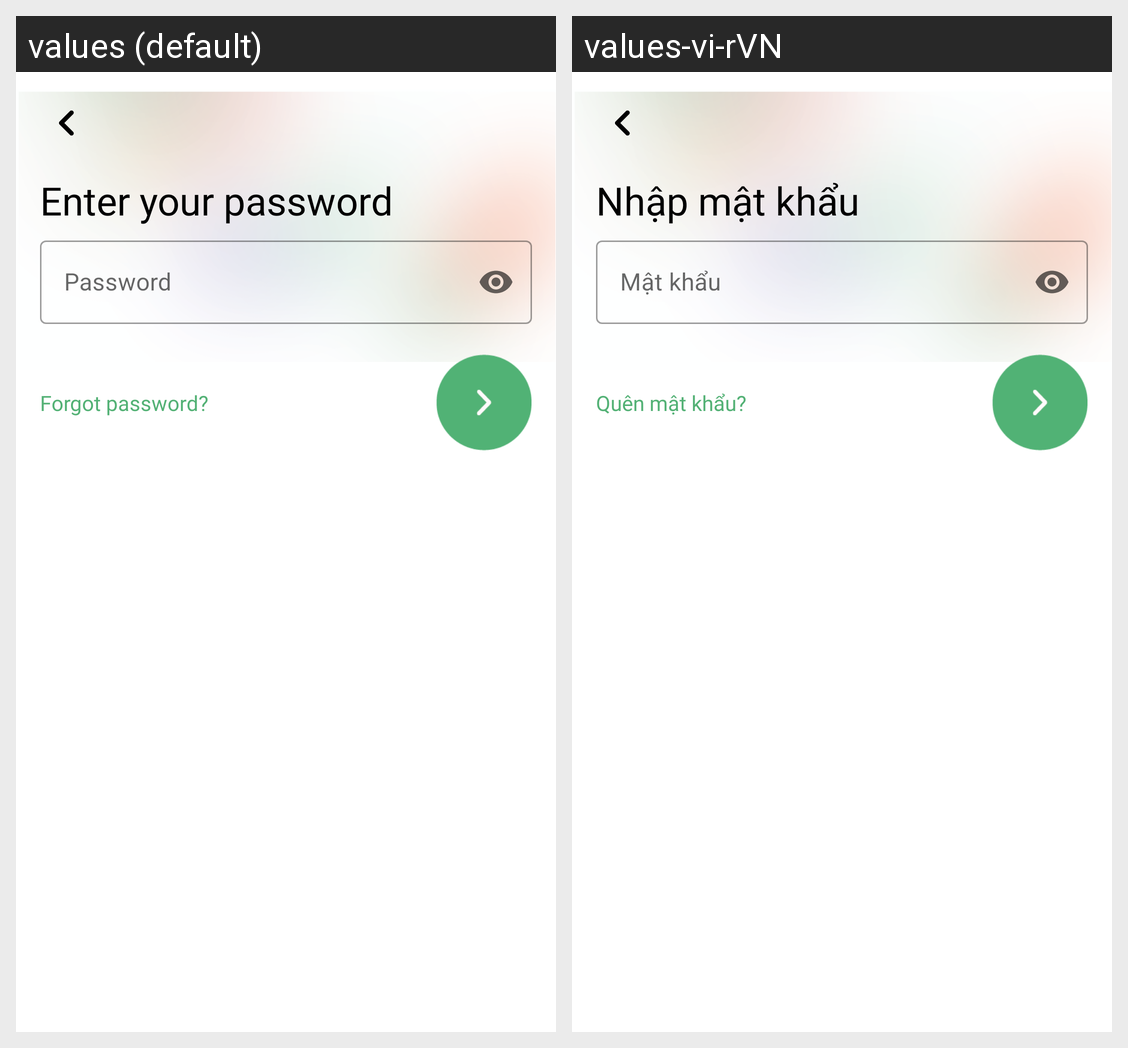

The same Android screen rendered under two of its app's locales, left to right. List the strings drawn on it with the default value and each locale's translation.
Android screen res/layout/fragment_login_confirm.xml rendered under 2 locales, left to right: values (default), values-vi-rVN. Device: Nexus 5 (rendered at 1080×1920; each locale shown at half size, 540×960, under a caption strip naming it); theme Theme.FarmersMarket.
Strings drawn on this screen, with the default value and each locale's value (text and hints the layout hard-codes, and strings that could not be matched under every locale, appear in the picture but are not listed):

login_title_password
  values: Enter your password
  values-vi-rVN: Nhập mật khẩu

login_hint_password
  values: Password
  values-vi-rVN: Mật khẩu

login_title_forgot_password
  values: Forgot password?
  values-vi-rVN: Quên mật khẩu?
